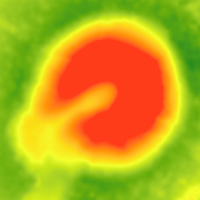

Source data for this figure (header and first rows):
filename, width, height, class, xmin, ymin, xmax, ymax
03022.png, 200, 200, mound, 21, 9, 194, 180
